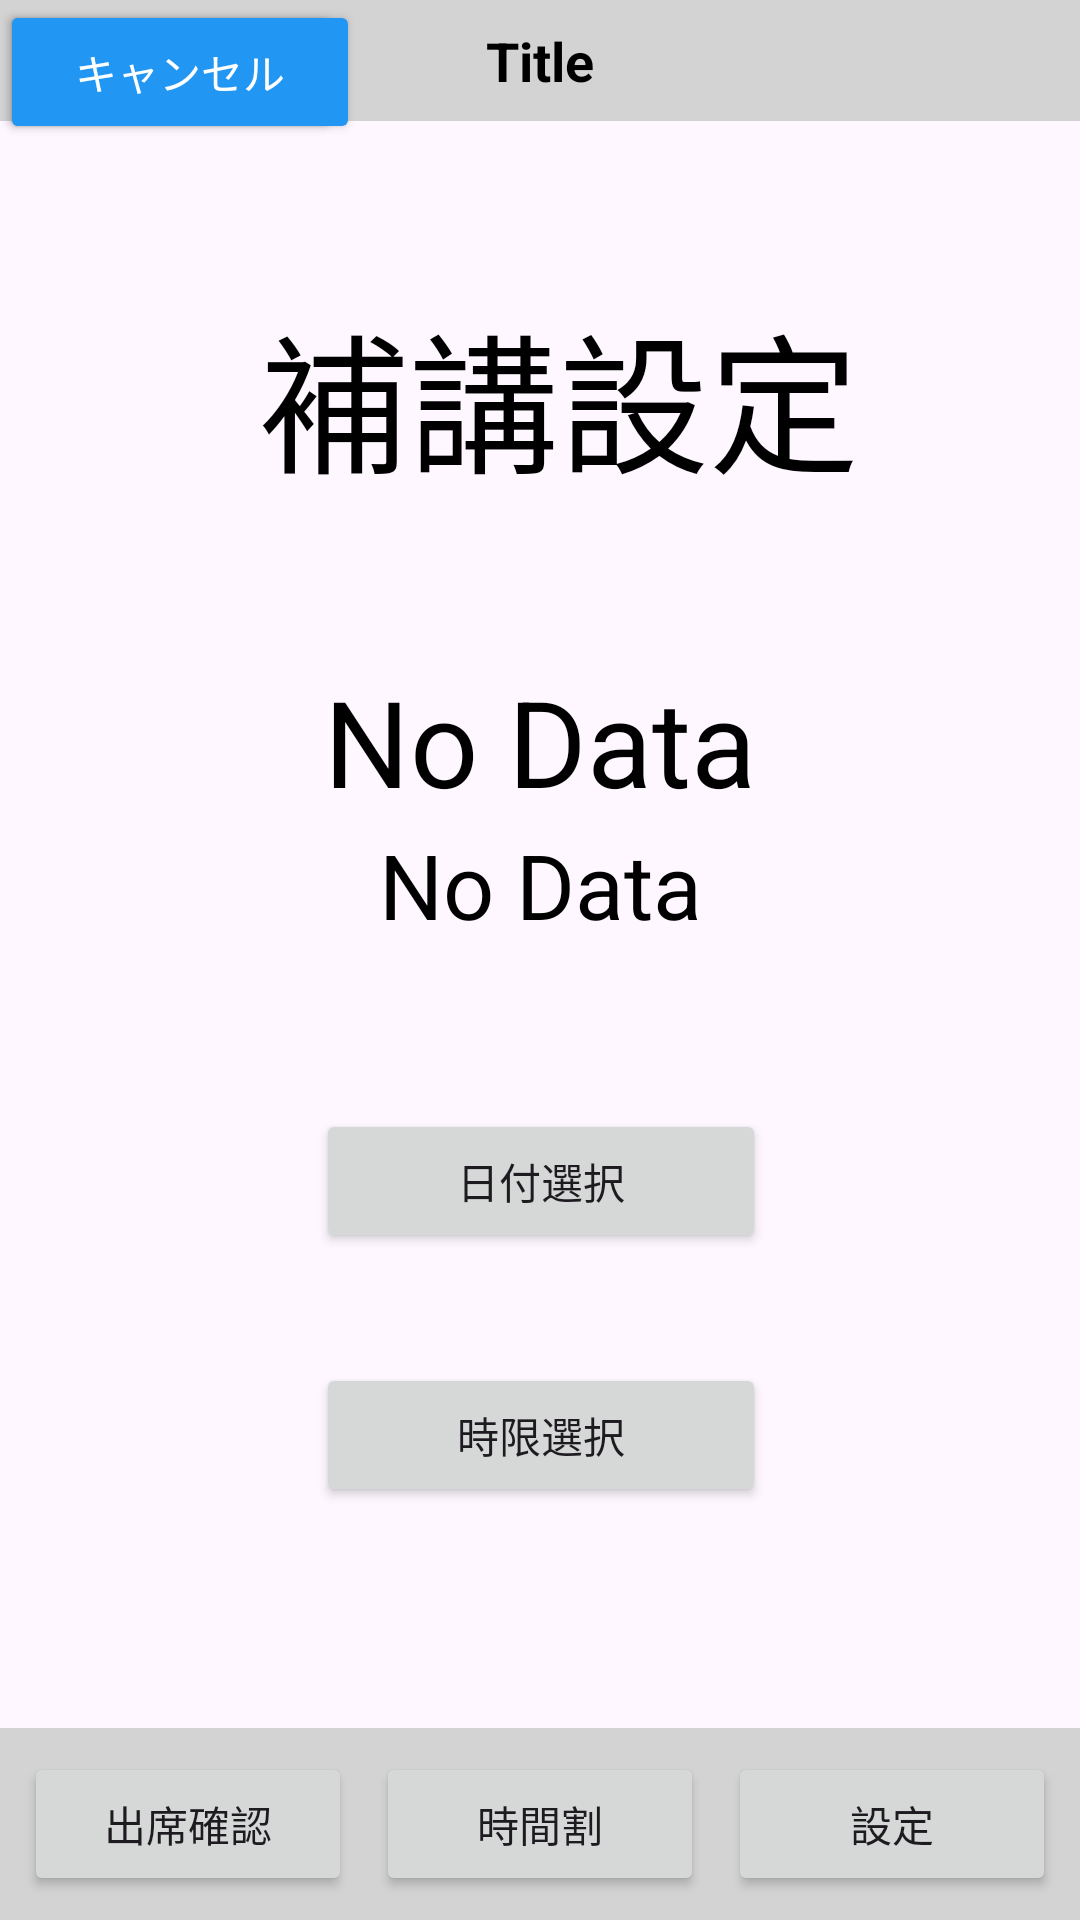

The Android layout XML behind this screen, and the referenced resources:
<!-- AndroidManifest.xml: application theme Theme.PBL_T3 -->
<!-- res/layout/activity_advance_notice.xml -->
<?xml version="1.0" encoding="utf-8"?>
<androidx.constraintlayout.widget.ConstraintLayout xmlns:android="http://schemas.android.com/apk/res/android"
    xmlns:app="http://schemas.android.com/apk/res-auto"
    xmlns:tools="http://schemas.android.com/tools"
    android:id="@+id/main"
    android:layout_width="match_parent"
    android:layout_height="match_parent"
    tools:context=".Advance_Notice">
    <include
        android:id="@+id/headerLayout"
        layout="@layout/header"
        android:layout_alignParentTop="true"/>

    <Button
        android:id="@+id/addButton"
        android:layout_width="114dp"
        android:layout_height="wrap_content"
        android:backgroundTint="#2196F3"
        android:onClick="onRegisterButtonClick"
        android:text="登録"
        android:textColor="#FFFFFF"
        tools:layout_editor_absoluteX="0dp"
        tools:layout_editor_absoluteY="48dp" />

    <Button
        android:id="@+id/canselButton"
        android:layout_width="120dp"
        android:layout_height="wrap_content"
        android:backgroundTint="#2196F3"
        android:onClick="onCancelButtonClick"
        android:text="キャンセル"
        android:textColor="#FFFFFF"
        tools:layout_editor_absoluteX="298dp"
        tools:layout_editor_absoluteY="48dp" />

    <TextView
        android:id="@+id/titleTextView"
        android:layout_width="wrap_content"
        android:layout_height="wrap_content"
        android:layout_marginTop="96dp"
        android:text="補講設定"
        android:textColor="#000"
        android:textSize="50sp"
        app:layout_constraintEnd_toEndOf="parent"
        app:layout_constraintHorizontal_bias="0.54"
        app:layout_constraintStart_toStartOf="parent"
        app:layout_constraintTop_toTopOf="parent" />

    <TextView
        android:id="@+id/textView"
        android:layout_width="0dp"
        android:layout_height="wrap_content"
        android:layout_margin="20dp"
        android:layout_marginTop="20dp"
        android:gravity="center"
        android:text="@string/no_date"
        android:textColor="#000"
        android:textSize="40sp"
        app:layout_constraintBottom_toTopOf="@id/button1"
        app:layout_constraintEnd_toEndOf="parent"
        app:layout_constraintHorizontal_bias="0.6"
        app:layout_constraintStart_toStartOf="parent"
        app:layout_constraintTop_toBottomOf="@id/titleTextView"
        app:layout_constraintVertical_bias="0.294" />

    <TextView
        android:id="@+id/textView2"
        android:layout_width="0dp"
        android:layout_height="wrap_content"
        android:layout_margin="20dp"
        android:layout_marginTop="20dp"
        android:gravity="center"
        android:text="@string/no_date"
        android:textColor="#000"
        android:textSize="30sp"
        app:layout_constraintBottom_toTopOf="@id/button1"
        app:layout_constraintEnd_toEndOf="parent"
        app:layout_constraintStart_toStartOf="parent"
        app:layout_constraintTop_toBottomOf="@id/titleTextView"
        app:layout_constraintVertical_bias="0.714" />

    <Button
        android:id="@+id/button1"
        android:layout_width="150dp"
        android:layout_height="wrap_content"
        android:layout_margin="8dp"
        android:onClick="showDatePickerDialog"
        android:text="日付選択"
        app:layout_constraintBottom_toBottomOf="parent"
        app:layout_constraintEnd_toEndOf="parent"
        app:layout_constraintHorizontal_bias="0.501"
        app:layout_constraintStart_toStartOf="parent"
        app:layout_constraintTop_toTopOf="parent"
        app:layout_constraintVertical_bias="0.628" />

    <Button
        android:id="@+id/time_button"
        android:layout_width="150dp"
        android:layout_height="wrap_content"
        android:layout_margin="8dp"
        android:text="時限選択"
        android:onClick="showTimePickerDialog"
        app:layout_constraintBottom_toBottomOf="parent"
        app:layout_constraintEnd_toEndOf="parent"
        app:layout_constraintHorizontal_bias="0.501"
        app:layout_constraintStart_toStartOf="parent"
        app:layout_constraintTop_toTopOf="parent"
        app:layout_constraintVertical_bias="0.775" />

    <include
        android:id="@+id/footerLayout"
        layout="@layout/footer"
        android:layout_alignParentBottom="true"/>

</androidx.constraintlayout.widget.ConstraintLayout>
<!-- res/layout/header.xml (included above) -->
<?xml version="1.0" encoding="utf-8"?>
<androidx.constraintlayout.widget.ConstraintLayout xmlns:android="http://schemas.android.com/apk/res/android"
    xmlns:app="http://schemas.android.com/apk/res-auto"
    xmlns:tools="http://schemas.android.com/tools"
    android:layout_width="match_parent"
    android:layout_height="match_parent">

    <LinearLayout
        android:layout_width="match_parent"
        android:layout_height="wrap_content"
        android:background="#D3D3D3"
        android:gravity="center_horizontal"
        android:orientation="horizontal"
        android:padding="8dp"
        app:layout_constraintTop_toTopOf="parent"
        tools:layout_editor_absoluteX="0dp">

        
        <TextView
            android:id="@+id/headerTitle"
            android:layout_width="wrap_content"
            android:layout_height="wrap_content"
            android:text="Title"
            android:textColor="#000000"
            android:textSize="18sp"
            android:textStyle="bold" />
    </LinearLayout>

</androidx.constraintlayout.widget.ConstraintLayout>
<!-- res/layout/footer.xml (included above) -->
<?xml version="1.0" encoding="utf-8"?>
<androidx.constraintlayout.widget.ConstraintLayout xmlns:android="http://schemas.android.com/apk/res/android"
    xmlns:app="http://schemas.android.com/apk/res-auto"
    android:layout_width="match_parent"
    android:layout_height="match_parent">

    <LinearLayout
        android:id="@+id/footerLayout"
        android:layout_width="match_parent"
        android:layout_height="wrap_content"
        android:background="#D3D3D3"
        android:gravity="center_horizontal"
        android:orientation="horizontal"
        android:padding="8dp"
        app:layout_constraintBottom_toBottomOf="parent">

        <Button
            android:id="@+id/buttonAttendance"
            android:layout_width="0dp"
            android:layout_height="wrap_content"
            android:layout_marginEnd="8dp"
            android:layout_weight="1"
            android:text="出席確認" />

        <Button
            android:id="@+id/buttonMain"
            android:layout_width="0dp"
            android:layout_height="wrap_content"
            android:layout_marginEnd="8dp"
            android:layout_weight="1"
            android:text="時間割" />

        <Button
            android:id="@+id/buttonSettings"
            android:layout_width="0dp"
            android:layout_height="wrap_content"
            android:layout_weight="1"
            android:text="設定" />
    </LinearLayout>

</androidx.constraintlayout.widget.ConstraintLayout>
<!-- resources referenced by this layout -->
<resources>
  <string name="no_date">No Data</string>
  <style name="Theme.PBL_T3" parent="Base.Theme.PBL_T3" />
  <style name="Base.Theme.PBL_T3" parent="Theme.Material3.DayNight.NoActionBar">
          
          
      </style>
</resources>
